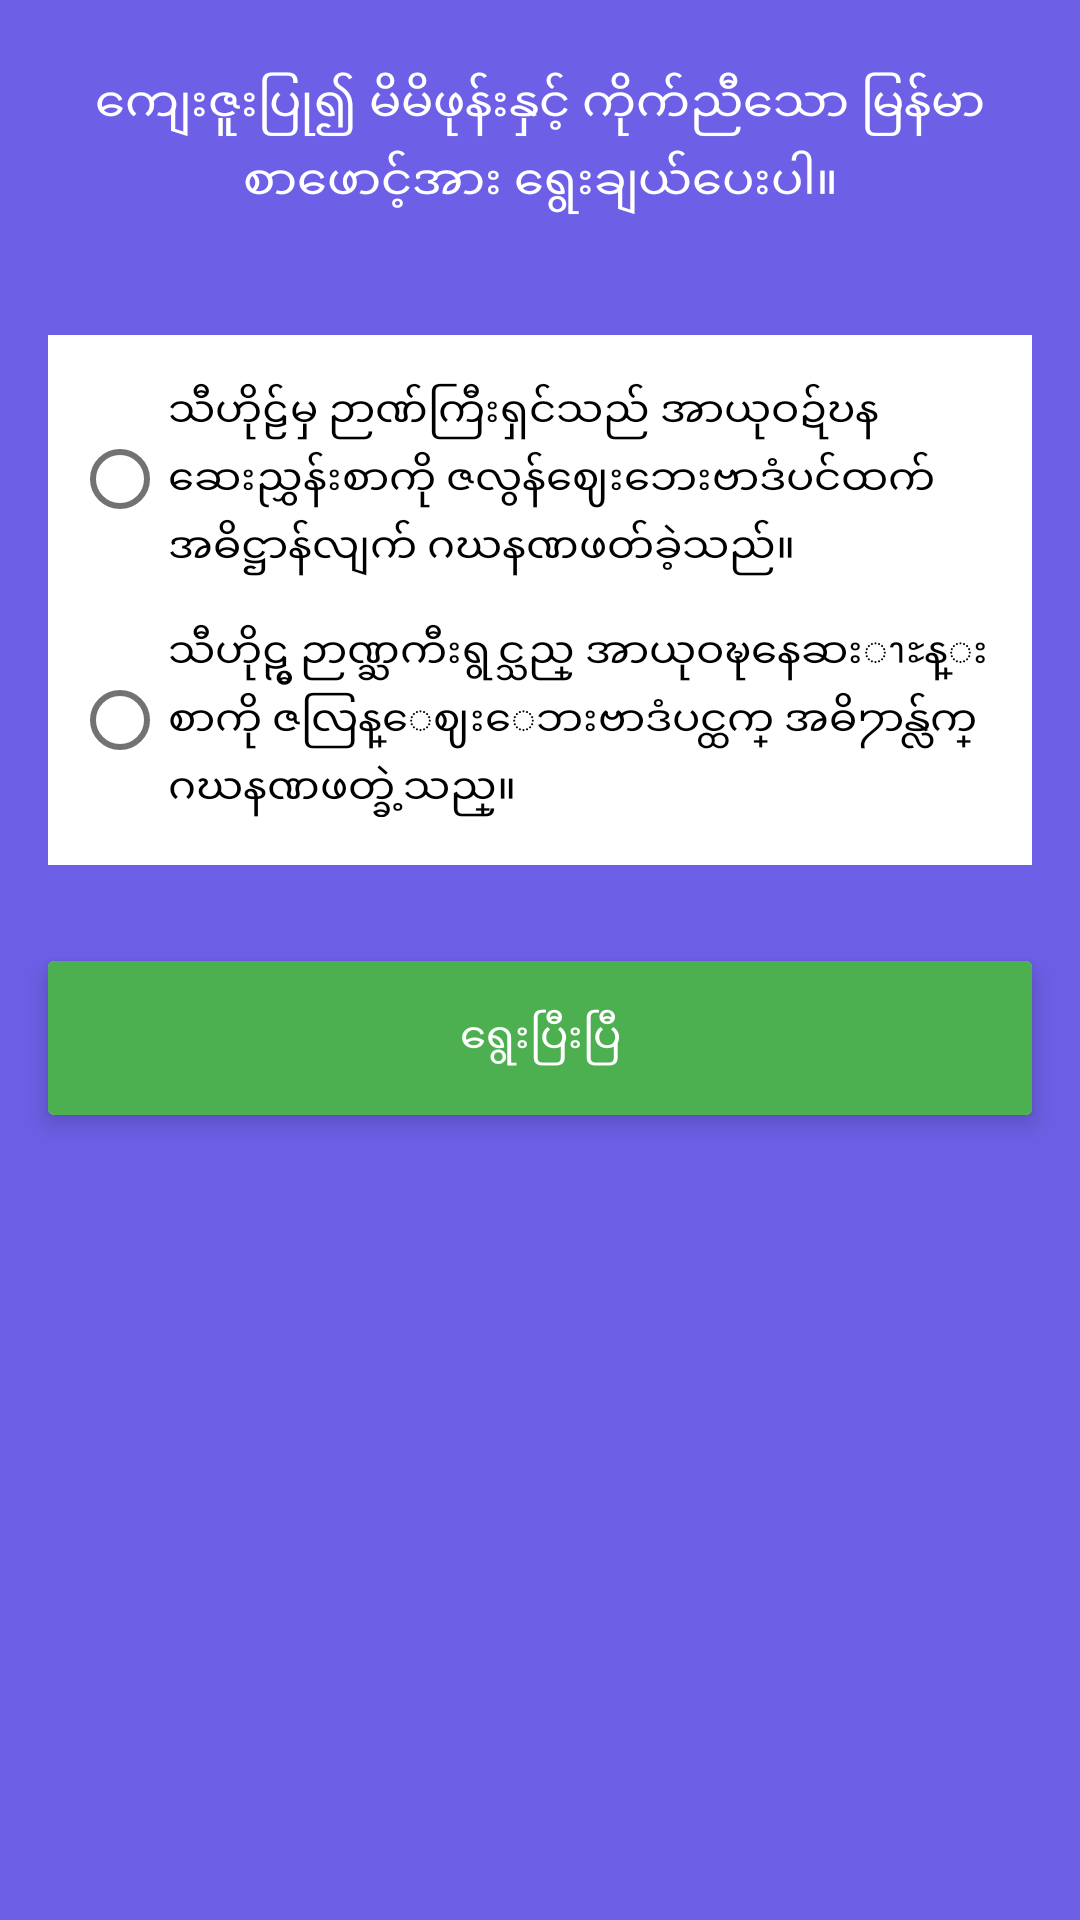

Here is an Android app screen rendered from its layout file. Give the layout XML and the strings, colors and styles it references.
<!-- AndroidManifest.xml: activity theme AppTheme -->
<!-- res/layout/activity_font_checker.xml -->
<?xml version="1.0" encoding="utf-8"?>
<LinearLayout xmlns:android="http://schemas.android.com/apk/res/android"
    xmlns:app="http://schemas.android.com/apk/res-auto"
    xmlns:card_view="http://schemas.android.com/tools"
    android:orientation="vertical"
    android:layout_width="match_parent"
    android:layout_height="match_parent"
    android:background="@color/primary">

  <TextView
      android:id="@+id/tv_choose_des"
      android:layout_width="match_parent"
      android:layout_height="wrap_content"
      android:text="@string/please_choose_font"
      android:padding="@dimen/spacing_minor"
      android:lineSpacingMultiplier="1.2"
      android:gravity="center"
      android:textColor="@color/white"
      style="@style/TextAppearance.AppCompat.Widget.ActionMode.Subtitle"
      android:layout_margin="@dimen/spacing_major"/>
  <RadioGroup
      android:id="@+id/rg_font"
      android:layout_width="match_parent"
      android:layout_height="wrap_content"
      android:background="@color/white"
      android:orientation="vertical"
      android:layout_margin="@dimen/spacing_major"
      android:paddingTop="@dimen/spacing_major"
      android:paddingBottom="@dimen/spacing_major">
    <RadioButton
        android:id="@+id/rb_uni"
        android:layout_marginLeft="@dimen/spacing_minor"
        android:layout_marginRight="@dimen/spacing_minor"
        android:lineSpacingMultiplier="1.2"
        android:layout_width="match_parent"
        android:layout_height="wrap_content"
        android:checked="false"
        android:text="@string/uni"/>
    <RadioButton
        android:id="@+id/rb_zg"
        android:layout_marginTop="@dimen/spacing_major"
        android:layout_marginLeft="@dimen/spacing_minor"
        android:layout_marginRight="@dimen/spacing_minor"
        android:lineSpacingMultiplier="1.2"
        android:layout_width="match_parent"
        android:layout_height="wrap_content"
        android:checked="false"
        android:text="@string/zg"/>
  </RadioGroup>

  <android.support.v7.widget.CardView
      android:id="@+id/cardview_save_font"
      android:layout_width="match_parent"
      android:layout_height="wrap_content"
      android:layout_margin="@dimen/spacing_major"
      android:foreground="?attr/selectableItemBackground"
      app:cardElevation="5dp"
      card_view:cardCornerRadius="@dimen/default_padding_small"
      >

    <LinearLayout
        android:padding="@dimen/spacing_major"
        android:layout_width="match_parent"
        android:layout_height="wrap_content"
        android:background="@color/accent_color"
        >
      <TextView
          android:text="@string/save_font"
          android:layout_gravity="center"
          android:id="@+id/tv_save_font"
          android:gravity="center"
          android:layout_width="match_parent"
          android:layout_height="wrap_content"
          android:textColor="@color/white"
          />
    </LinearLayout>
  </android.support.v7.widget.CardView>
</LinearLayout>
<!-- resources referenced by this layout -->
<resources>
  <color name="accent_color">#4CAF50</color>
  <color name="primary">#6D60E7</color>
  <color name="white">#FFFFFF</color>
  <dimen name="default_padding_small">4dp</dimen>
  <dimen name="spacing_major">16dp</dimen>
  <dimen name="spacing_minor">8dp</dimen>
  <string name="please_choose_font">ကျေးဇူးပြု၍ မိမိဖုန်းနှင့် ကိုက်ညီသော မြန်မာစာဖောင့်အား
      ရွေးချယ်ပေးပါ။
    </string>
  <string name="save_font">ရွေးပြီးပြီ</string>
  <string name="uni">သီဟိုဠ်မှ ဉာဏ်ကြီးရှင်သည် အာယုဝဍ်ဎနဆေးညွှန်းစာကို ဇလွန်ဈေးဘေးဗာဒံပင်ထက်
      အဓိဋ္ဌာန်လျက် ဂဃနဏဖတ်ခဲ့သည်။
    </string>
  <string name="zg">သီဟိုဠ္မွ ဉာဏ္ႀကီးရွင္သည္ အာယုဝဍ္ဎနေဆးၫႊန္းစာကို ဇလြန္ေဈးေဘးဗာဒံပင္ထက္
      အဓိ႒ာန္လ်က္ ဂဃနဏဖတ္ခဲ့သည္။
    </string>
  <style name="AppTheme" parent="AppTheme.Base" />
  <style name="AppTheme.Base" parent="Theme.AppCompat.Light.NoActionBar">
      <item name="colorPrimary">@color/primary</item>
      <item name="colorPrimaryDark">@color/primary_dark</item>
      <item name="colorAccent">@color/accent_color</item>
      <item name="android:textColorSecondary">@color/secondary_text_color</item>
      <item name="android:textColorPrimary">@color/primary_text_color</item>
      <item name="windowActionBar">false</item>
      <item name="windowNoTitle">true</item>
      <item name="windowActionModeOverlay">true</item>
      <item name="actionModeBackground">@color/primary</item>
      <item name="android:homeAsUpIndicator">@drawable/ic_arrow_back</item>
  
    </style>
  <color name="primary_dark">#5653A5</color>
  <color name="secondary_text_color">#727272</color>
  <color name="primary_text_color">#212121</color>
</resources>
